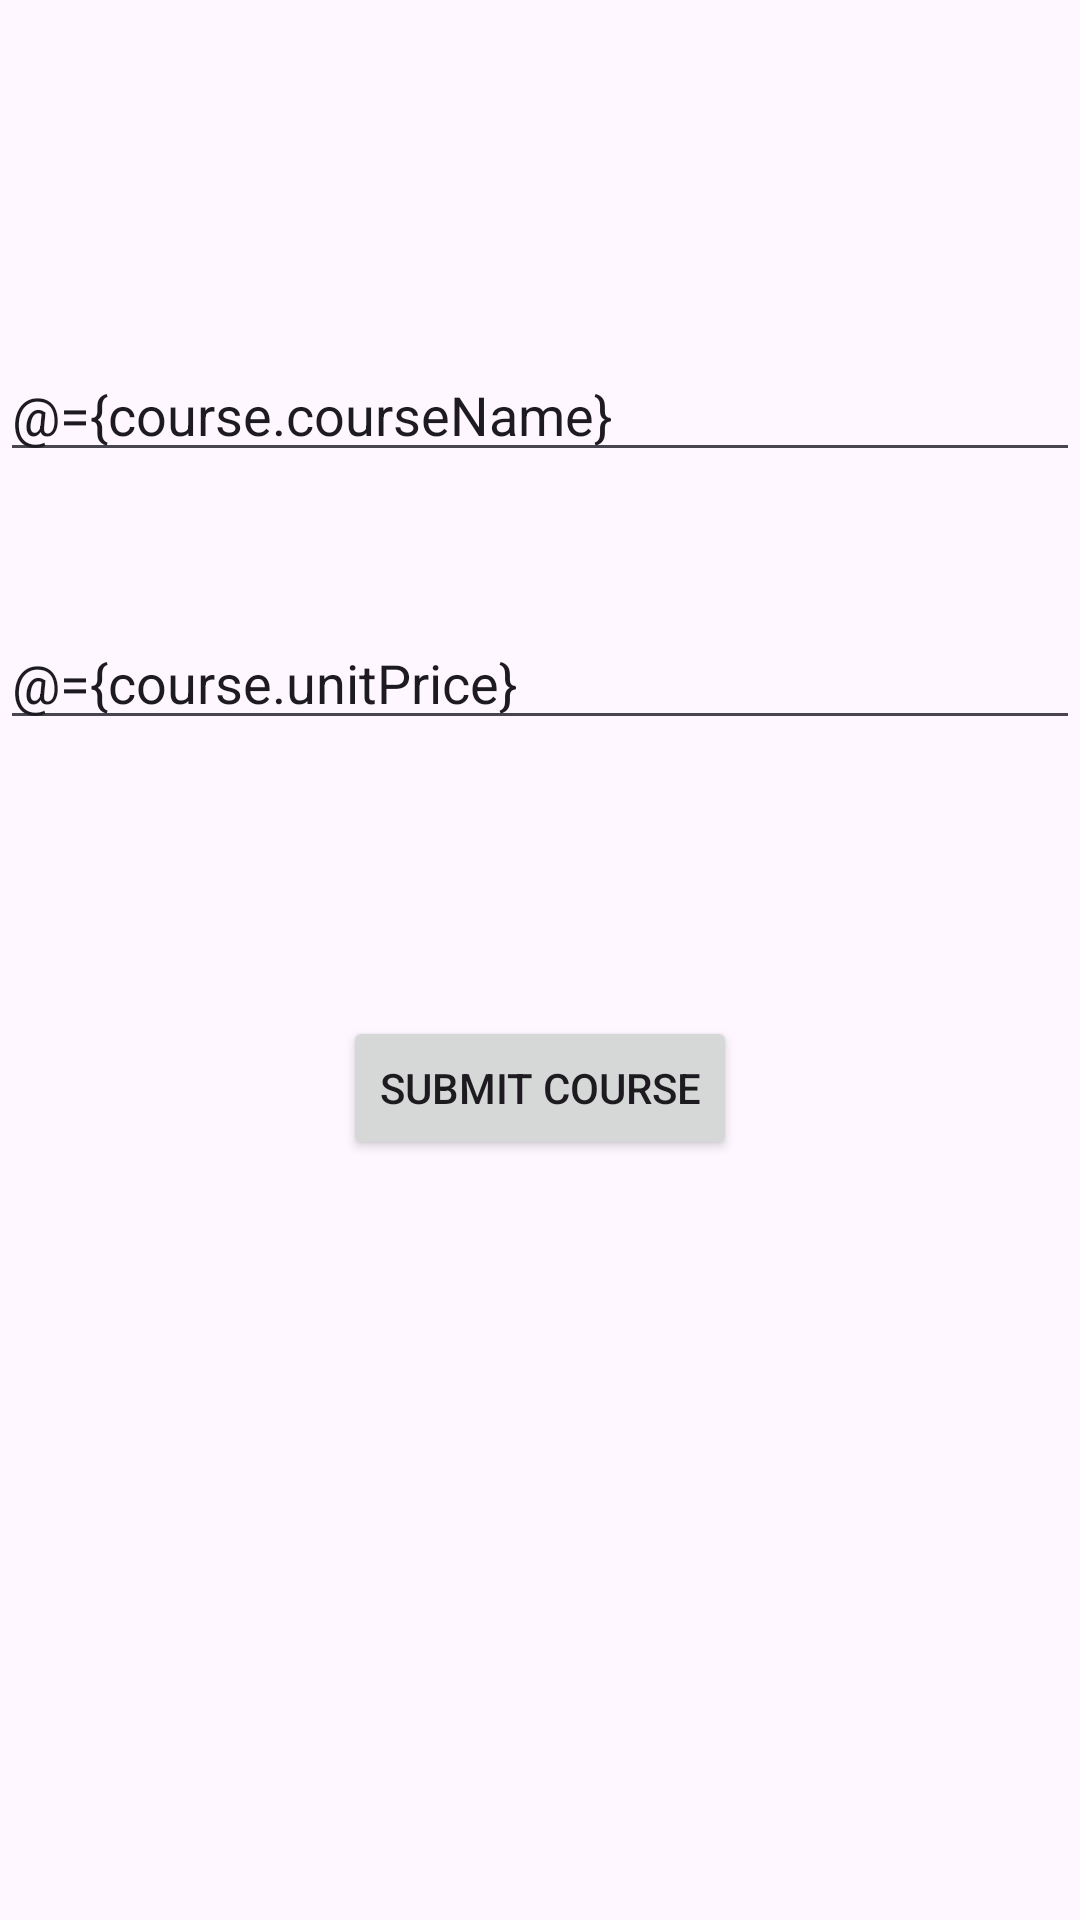

Reconstruct the res/layout file that produces this screen, plus the resources it refers to.
<!-- AndroidManifest.xml: application theme Theme.LearningManagmentApp -->
<!-- res/layout/activity_add_edit.xml -->
<?xml version="1.0" encoding="utf-8"?>
<layout>
    <data>
        <variable
            name="clickHandler"
            type="ru.wizand.learningmanagmentapp.AddEditActivity.AddAndEditActivityClickHandlers" />

        <variable
            name="course"
            type="ru.wizand.learningmanagmentapp.model.Course" />
    </data>

    <androidx.constraintlayout.widget.ConstraintLayout
        xmlns:android="http://schemas.android.com/apk/res/android"
        xmlns:app="http://schemas.android.com/apk/res-auto"
        xmlns:tools="http://schemas.android.com/tools"
        android:layout_width="match_parent"
        android:layout_height="match_parent"
        android:layout_margin="16dp"
        tools:context=".AddEditActivity">


        <EditText
            android:text="@={course.courseName}"
            android:id="@+id/editText"
            android:layout_width="match_parent"
            android:layout_height="wrap_content"
            android:layout_marginTop="116dp"
            android:hint="Course Name"
            app:layout_constraintEnd_toEndOf="parent"
            app:layout_constraintHorizontal_bias="0.0"
            app:layout_constraintStart_toStartOf="parent"
            app:layout_constraintTop_toTopOf="parent" />

        <EditText
            android:text="@={course.unitPrice}"
            android:id="@+id/editText2"
            android:layout_width="match_parent"
            android:layout_height="wrap_content"
            android:layout_marginTop="48dp"
            android:hint="Course Price"
            app:layout_constraintEnd_toEndOf="parent"
            app:layout_constraintHorizontal_bias="0.0"
            app:layout_constraintStart_toStartOf="parent"
            app:layout_constraintTop_toBottomOf="@+id/editText" />

        <Button
            android:id="@+id/submitBTN"
            android:layout_width="wrap_content"
            android:layout_height="wrap_content"
            android:layout_marginTop="92dp"
            android:text="Submit Course"
            app:layout_constraintEnd_toEndOf="parent"
            app:layout_constraintStart_toStartOf="parent"
            app:layout_constraintTop_toBottomOf="@+id/editText2"
            android:onClick="@{clickHandler::onSubmitButtonClicked}"
            />
    </androidx.constraintlayout.widget.ConstraintLayout>
</layout>
<!-- resources referenced by this layout -->
<resources>
  <style name="Theme.LearningManagmentApp" parent="Base.Theme.LearningManagmentApp" />
  <style name="Base.Theme.LearningManagmentApp" parent="Theme.Material3.DayNight.NoActionBar">
          
          
      </style>
</resources>
